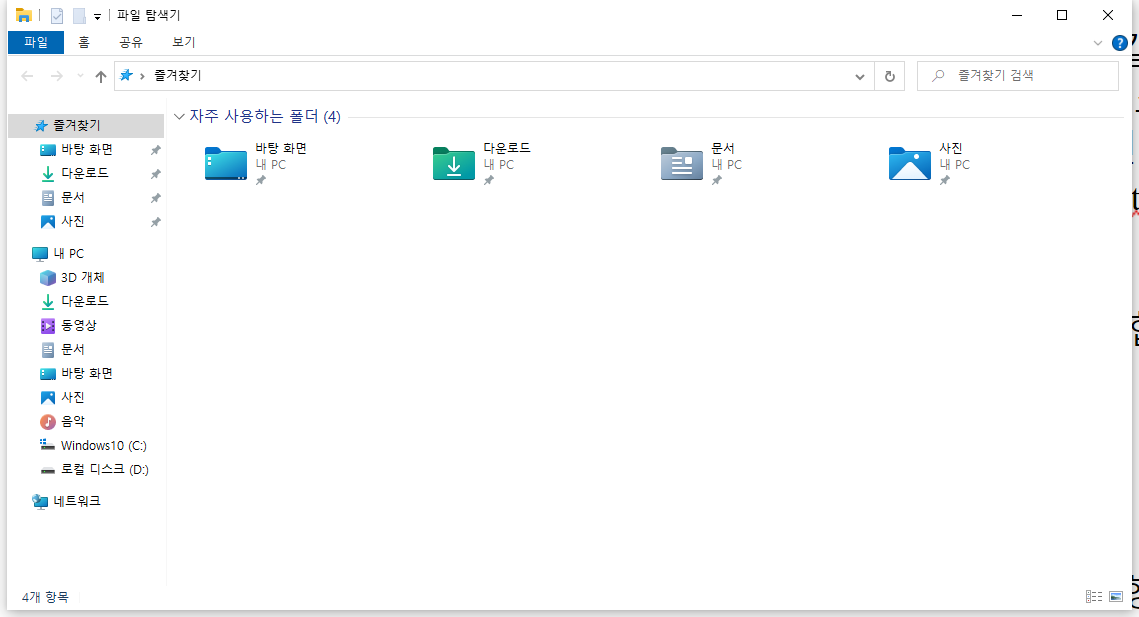
Task: Robotic Enterprise Framework
Workflow: ValidateAction

Step 1: Use Application: 파일 탐색기 on the element in window '파일 탐색기' (explorer.exe)

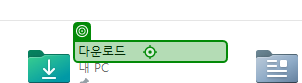
Step 2: click on '다운로드'